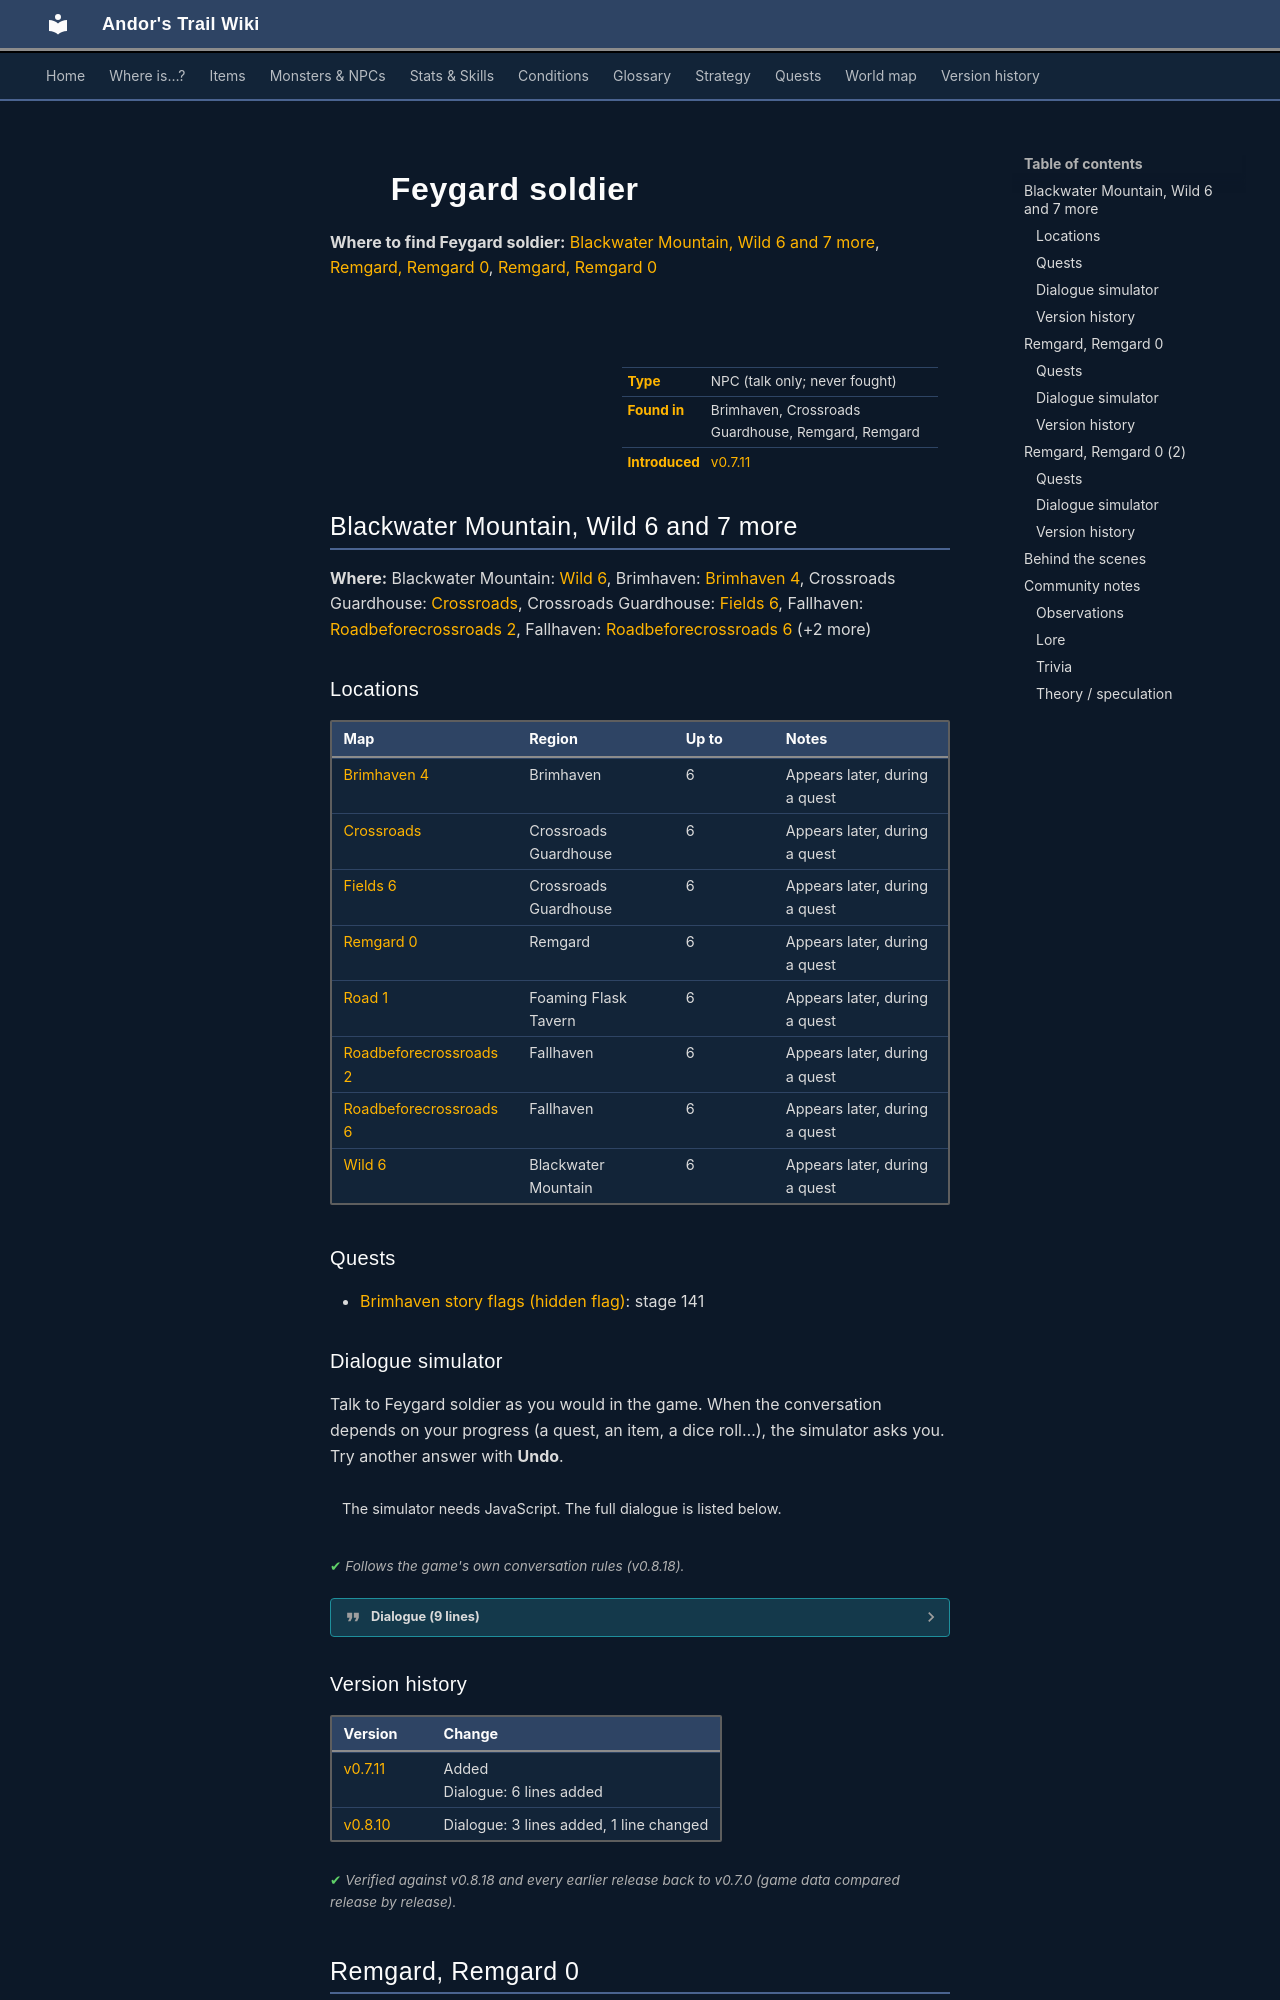

repository: asdfghjkl628/Andor-s-Trail-Wikiiii · page: monsters/patrol_roaming/index.html · generator: mkdocs

---
description: "Feygard soldier is a non-player character (NPC) in Andor's Trail, found in Brimhaven, Crossroads Guardhouse, Remgard, Remgard."
---

# ![](../assets/icons/monsters/monsters_men_3.png){ .sprite } Feygard soldier

**Where to find Feygard soldier:** [Blackwater Mountain, Wild 6 and 7 more](#v-patrol_roaming), [Remgard, Remgard 0](#v-patrol2_captain), [Remgard, Remgard 0](#v-patrol2_roaming)

<div class="infobox" markdown>

<p class="ib-img"><img class="sprite" src="../../assets/icons/monsters/monsters_men_3.png" alt=""></p>

| | |
|---|---|
| **Type** | NPC (talk only; never fought) |
| **Found in** | Brimhaven, Crossroads Guardhouse, Remgard, Remgard |
| **Introduced** | [v0.7.11](../versions/0.7.11.md) |

</div>

## Blackwater Mountain, Wild 6 and 7 more { #v-patrol_roaming }

**Where:** Blackwater Mountain: [Wild 6](../maps/wild6.md#pin-npc-patrol_roaming), Brimhaven: [Brimhaven 4](../maps/brimhaven4.md#pin-npc-patrol_roaming), Crossroads Guardhouse: [Crossroads](../maps/crossroads.md#pin-npc-patrol_roaming), Crossroads Guardhouse: [Fields 6](../maps/fields6.md#pin-npc-patrol_roaming), Fallhaven: [Roadbeforecrossroads 2](../maps/roadbeforecrossroads2.md#pin-npc-patrol_roaming), Fallhaven: [Roadbeforecrossroads 6](../maps/roadbeforecrossroads6.md#pin-npc-patrol_roaming) (+2 more)

### Locations

| Map | Region | Up to | Notes |
|---|---|---|---|
| [Brimhaven 4](../maps/brimhaven4.md) | Brimhaven | 6 | Appears later, during a quest |
| [Crossroads](../maps/crossroads.md) | Crossroads Guardhouse | 6 | Appears later, during a quest |
| [Fields 6](../maps/fields6.md) | Crossroads Guardhouse | 6 | Appears later, during a quest |
| [Remgard 0](../maps/remgard0.md) | Remgard | 6 | Appears later, during a quest |
| [Road 1](../maps/road1.md) | Foaming Flask Tavern | 6 | Appears later, during a quest |
| [Roadbeforecrossroads 2](../maps/roadbeforecrossroads2.md) | Fallhaven | 6 | Appears later, during a quest |
| [Roadbeforecrossroads 6](../maps/roadbeforecrossroads6.md) | Fallhaven | 6 | Appears later, during a quest |
| [Wild 6](../maps/wild6.md) | Blackwater Mountain | 6 | Appears later, during a quest |

### Quests

- [Brimhaven story flags (hidden flag)](../quests/brv_nondisplay.md): stage 141

### Dialogue simulator

Talk to Feygard soldier as you would in the game. When the conversation depends on your progress (a quest, an item, a dice roll…), the simulator asks you. Try another answer with **Undo**.

<div class="dlg-sim" data-src="../../assets/dialogue/brv_patrol_roaming.json" data-npc="Feygard soldier" markdown="0"><noscript>The simulator needs JavaScript. The full dialogue is listed below.</noscript></div>

<p class="verified">Follows the game's own conversation rules (v0.8.18).</p>

??? quote "Dialogue (9 lines)"

    *Exactly as in the game files. Each line appears once; links jump to where a choice leads.*

    <span id="d-patrol_roaming-brv_patrol_roaming"></span>**`brv_patrol_roaming`** *(silent check: the first matching branch below is taken)*

    - branch 1 *(if reached stage 141 of [Brimhaven story flags (hidden flag)](../quests/brv_nondisplay.md#stage-141))* → [brv_patrol_roaming_20](#d-patrol_roaming-brv_patrol_roaming_20)
    - branch 2 → [brv_patrol_roaming_10](#d-patrol_roaming-brv_patrol_roaming_10)

    <span id="d-patrol_roaming-brv_patrol_roaming_20"></span>**`brv_patrol_roaming_20`** Feygard soldier: “You again. You have to wait while I check your belongings.”

    - Next → [brv_patrol_roaming_11](#d-patrol_roaming-brv_patrol_roaming_11)

    <span id="d-patrol_roaming-brv_patrol_roaming_10"></span>**`brv_patrol_roaming_10`** Feygard soldier: “You are carrying a lot of gear. Any disallowed substances? You have to wait while I check your belongings.”

    - Next → [brv_patrol_roaming_11](#d-patrol_roaming-brv_patrol_roaming_11)

    <span id="d-patrol_roaming-brv_patrol_roaming_11"></span>**`brv_patrol_roaming_11`** *(silent check: the first matching branch below is taken)*

    - branch 1 *(if NOT reached stage 142 of [Brimhaven story flags (hidden flag)](../quests/brv_nondisplay.md#stage-142))* → [brv_patrol_roaming_100](#d-patrol_roaming-brv_patrol_roaming_100)
    - branch 2 → [brv_patrol_bonemeals_removed](#d-patrol_roaming-brv_patrol_bonemeals_removed)

    <span id="d-patrol_roaming-brv_patrol_roaming_100"></span>**`brv_patrol_roaming_100`** Feygard soldier: “Everything is OK. Stay clean.” — **effects:** sets stage 141 of [Brimhaven story flags (hidden flag)](../quests/brv_nondisplay.md#stage-141), clears stage 140 of [Brimhaven story flags (hidden flag)](../quests/brv_nondisplay.md#stage-140), removes monsters from the map


    <span id="d-patrol_roaming-brv_patrol_bonemeals_removed"></span>**`brv_patrol_bonemeals_removed`** Feygard soldier: “What's this? Smells like Bonemeal! Bonemeal is illegal and forbidden by the law of Feygard. I will have to confiscate it. [He gives you back all your belongings but keeps the Bonemeals] Keep away from illegal stuff. Now go on your way.” — **effects:** sets stage 141 of [Brimhaven story flags (hidden flag)](../quests/brv_nondisplay.md#stage-141), clears stage 140 of [Brimhaven story flags (hidden flag)](../quests/brv_nondisplay.md#stage-140), removes monsters from the map

    - “Hey, what the ...?” *(if reached stage 40 of [Blackwater Mountain story flags (hidden flag)](../quests/bwmfill_nondisplay.md#stage-40))* → [brv_patrol_bonemeals_removed_bur](#d-patrol_roaming-brv_patrol_bonemeals_removed_bur)
    - “Phew, at least they didn't find my iron reserve in the bonemeal box.” *(if reached stage 42 of [Blackwater Mountain story flags (hidden flag)](../quests/bwmfill_nondisplay.md#stage-42))* → *conversation ends*
    - “Phew, at least they had let me go.” *(if NOT reached stage 40 of [Blackwater Mountain story flags (hidden flag)](../quests/bwmfill_nondisplay.md#stage-40); NOT reached stage 42 of [Blackwater Mountain story flags (hidden flag)](../quests/bwmfill_nondisplay.md#stage-42))* → *conversation ends*

    <span id="d-patrol_roaming-brv_patrol_bonemeals_removed_bur"></span>**`brv_patrol_bonemeals_removed_bur`** [Dummy NPC](../monsters/none.md): “One of the guards winks at you while putting the confiscated bonemeal potions back in your pouch.”

    - “???” → [brv_patrol_bonemeals_removed_bur_10](#d-patrol_roaming-brv_patrol_bonemeals_removed_bur_10)

    <span id="d-patrol_roaming-brv_patrol_bonemeals_removed_bur_10"></span>**`brv_patrol_bonemeals_removed_bur_10`** Feygard soldier: “You'll be speechless - the guard is Burhczyd in the uniform of the Feygard Guard!”

    - Next → [brv_patrol_bonemeals_removed_bur_20](#d-patrol_roaming-brv_patrol_bonemeals_removed_bur_20)

    <span id="d-patrol_roaming-brv_patrol_bonemeals_removed_bur_20"></span>**`brv_patrol_bonemeals_removed_bur_20`** Feygard soldier: “Before you react, the guards have moved on.”




### Version history

| Version | Change |
|---|---|
| [v0.7.11](../versions/0.7.11.md) | Added<br>Dialogue: 6 lines added |
| [v0.8.10](../versions/0.8.10.md) | Dialogue: 3 lines added, 1 line changed |

<p class="verified">Verified against v0.8.18 and every earlier release back to v0.7.0 (game data compared release by release).</p>
